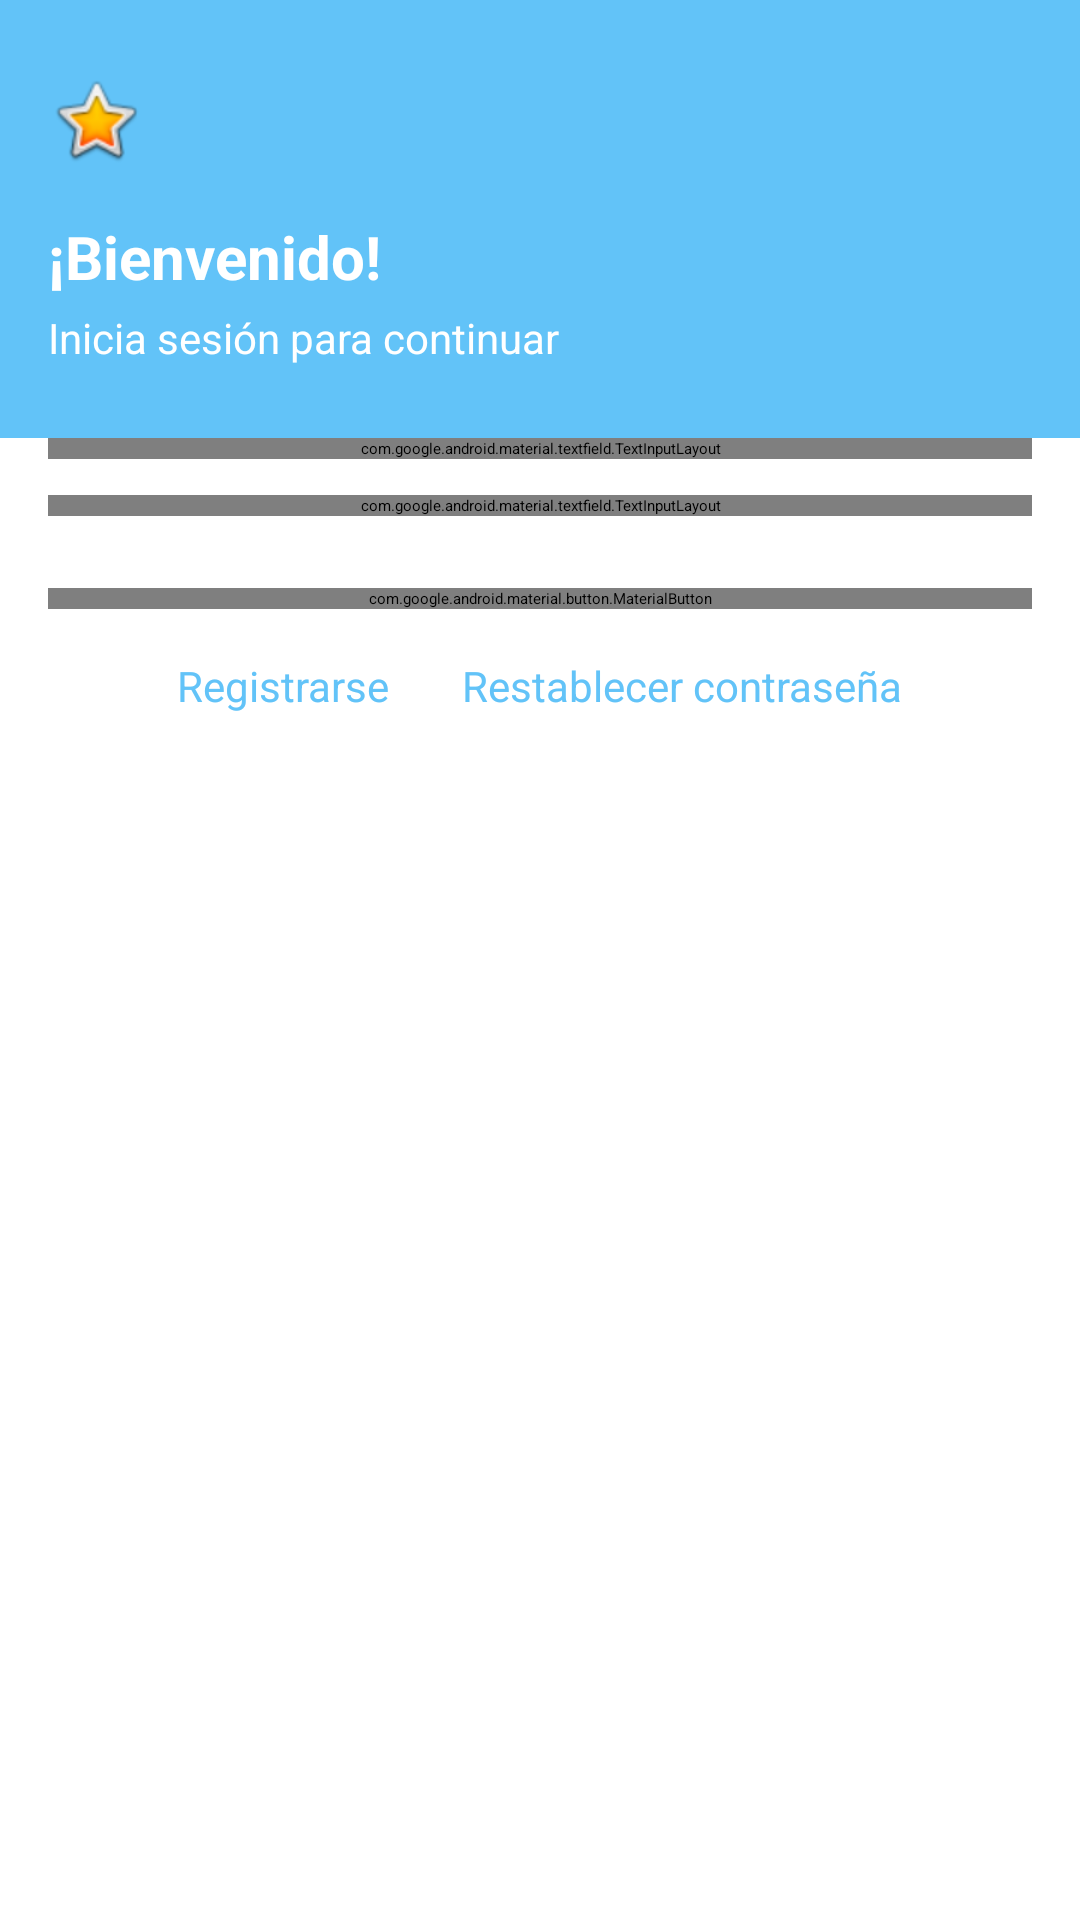

Produce the Android XML layout that renders to this screen, including the resource entries it uses.
<!-- AndroidManifest.xml: application theme Theme.TaskKiller -->
<!-- res/layout/fragment_login.xml -->
<?xml version="1.0" encoding="utf-8"?>
<androidx.constraintlayout.widget.ConstraintLayout
    xmlns:android="http://schemas.android.com/apk/res/android"
    xmlns:app="http://schemas.android.com/apk/res-auto"
    xmlns:tools="http://schemas.android.com/tools"
    android:layout_width="match_parent"
    android:layout_height="match_parent"
    android:background="@android:color/white">

    
    <View
        android:id="@+id/topBackground"
        android:layout_width="0dp"
        android:layout_height="0dp"
        android:background="#62C3F8"
        app:layout_constraintTop_toTopOf="parent"
        app:layout_constraintBottom_toTopOf="@+id/emailInputLayout"
        app:layout_constraintStart_toStartOf="parent"
        app:layout_constraintEnd_toEndOf="parent" />

    
    <ImageView
        android:id="@+id/iconImage"
        android:layout_width="32dp"
        android:layout_height="32dp"
        android:layout_marginTop="24dp"
        android:layout_marginStart="16dp"
        android:src="@android:drawable/btn_star_big_on"
        app:layout_constraintTop_toTopOf="parent"
        app:layout_constraintStart_toStartOf="parent" />

    
    <TextView
        android:id="@+id/titleText"
        android:layout_width="wrap_content"
        android:layout_height="wrap_content"
        android:text="¡Bienvenido!"
        android:textColor="@android:color/white"
        android:textSize="20sp"
        android:textStyle="bold"
        app:layout_constraintTop_toBottomOf="@id/iconImage"
        app:layout_constraintStart_toStartOf="parent"
        android:layout_marginTop="16dp"
        android:layout_marginStart="16dp" />

    
    <TextView
        android:id="@+id/subtitleText"
        android:layout_width="wrap_content"
        android:layout_height="wrap_content"
        android:text="Inicia sesión para continuar"
        android:textColor="@android:color/white"
        android:textSize="14sp"
        app:layout_constraintTop_toBottomOf="@id/titleText"
        app:layout_constraintStart_toStartOf="parent"
        android:layout_marginTop="4dp"
        android:layout_marginStart="16dp" />

    
    <com.google.android.material.textfield.TextInputLayout
        android:id="@+id/emailInputLayout"
        android:layout_width="0dp"
        android:layout_height="wrap_content"
        android:layout_marginTop="24dp"
        android:layout_marginStart="16dp"
        android:layout_marginEnd="16dp"
        app:layout_constraintTop_toBottomOf="@id/subtitleText"
        app:layout_constraintStart_toStartOf="parent"
        app:layout_constraintEnd_toEndOf="parent"
        app:boxBackgroundMode="outline">

        <com.google.android.material.textfield.TextInputEditText
            android:id="@+id/emailEditText"
            android:layout_width="match_parent"
            android:layout_height="wrap_content"
            android:layout_marginTop="16dp"
            android:hint="Correo:"
            android:inputType="textEmailAddress" />
    </com.google.android.material.textfield.TextInputLayout>

    
    <com.google.android.material.textfield.TextInputLayout
        android:id="@+id/passwordInputLayout"
        android:layout_width="0dp"
        android:layout_height="wrap_content"
        android:layout_marginTop="12dp"
        android:layout_marginStart="16dp"
        android:layout_marginEnd="16dp"
        app:layout_constraintTop_toBottomOf="@id/emailInputLayout"
        app:layout_constraintStart_toStartOf="parent"
        app:layout_constraintEnd_toEndOf="parent"
        app:boxBackgroundMode="outline">

        <com.google.android.material.textfield.TextInputEditText
            android:id="@+id/passwordEditText"
            android:layout_width="match_parent"
            android:layout_height="wrap_content"
            android:layout_marginTop="16dp"
            android:hint="Contraseña:"
            android:inputType="textPassword" />
    </com.google.android.material.textfield.TextInputLayout>

    
    <com.google.android.material.button.MaterialButton
        android:id="@+id/loginButton"
        android:layout_width="0dp"
        android:layout_height="wrap_content"
        android:layout_marginTop="24dp"
        android:layout_marginStart="16dp"
        android:layout_marginEnd="16dp"
        android:text="Ingresar"
        android:cornerRadius="32dp"
        app:backgroundTint="#62C3F8"
        app:layout_constraintTop_toBottomOf="@id/passwordInputLayout"
        app:layout_constraintStart_toStartOf="parent"
        app:layout_constraintEnd_toEndOf="parent" />

    
    <LinearLayout
        android:id="@+id/linksLayout"
        android:layout_width="wrap_content"
        android:layout_height="wrap_content"
        android:orientation="horizontal"
        android:layout_marginTop="16dp"
        app:layout_constraintTop_toBottomOf="@id/loginButton"
        app:layout_constraintStart_toStartOf="parent"
        app:layout_constraintEnd_toEndOf="parent"
        android:gravity="center_horizontal">

        <TextView
            android:id="@+id/registerText"
            android:layout_width="wrap_content"
            android:layout_height="wrap_content"
            android:text="Registrarse"
            android:textColor="#62C3F8"
            android:layout_marginEnd="24dp"
            android:textSize="14sp" />

        <TextView
            android:id="@+id/resetText"
            android:layout_width="wrap_content"
            android:layout_height="wrap_content"
            android:text="Restablecer contraseña"
            android:textColor="#62C3F8"
            android:textSize="14sp" />
    </LinearLayout>

</androidx.constraintlayout.widget.ConstraintLayout>
<!-- resources referenced by this layout -->
<resources>

</resources>
